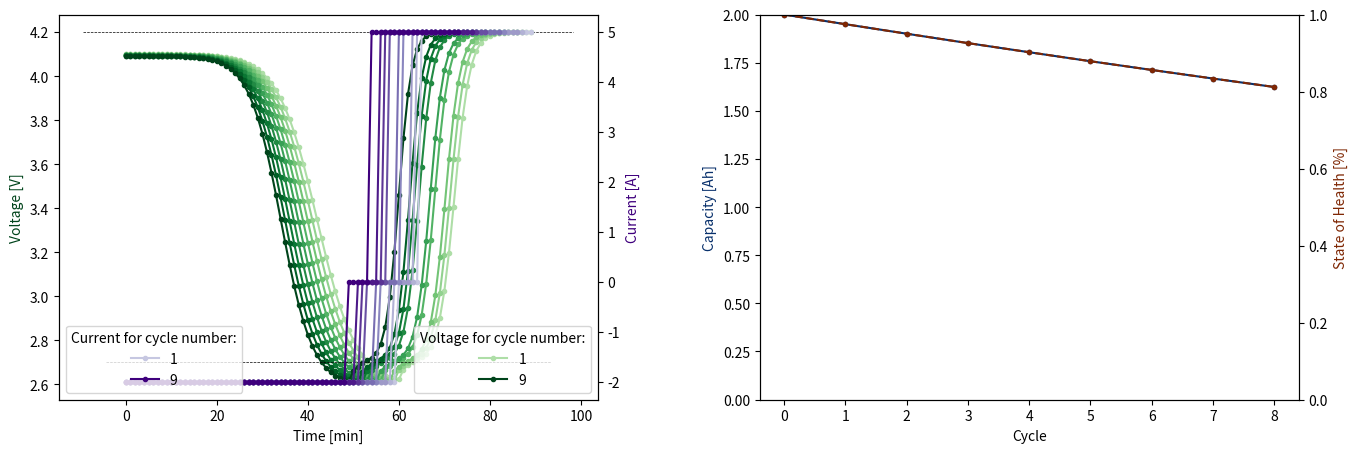

This chart was generated by the following Python code:
import numpy as np
import matplotlib.pyplot as plt
import matplotlib.cm as cm
import matplotlib.colors as mcolors
from pathlib import Path


def simulate_data(
    ax,
    path,
    V_max=4.2,  # volts
    V_min=2.7,  # volts
    I_dis=-2.0,  # Amps
    I_chg=5.0,  # Amps
    k=14,  # for OCV curve
    m=0.3,  # for OCV curve
    design_capacity=2.0,  # Amp hours
    R0=0.05,  # ohms (internal resistance)
    dR=0.0005,  # ohms (per cycle increase)
    a=10.0,  # for stress ageing
    SoH=1.0,  # as fraction
    dSoH=0.0001,  # as fraction (per cycle decrease)
    dt=1.0,  # minutes
    V_dis_stop=None,
    SoC_dis_stop=0.0,
    V_chg_stop=None,
):
    plot_data = {"t": [], "V": [], "I": []}

    capacities = []
    SoHs = []

    def OCV(SoC):
        return V_min + (V_max - V_min) * (1 / (1 + np.exp(-k * (SoC - m))))

    R_int = R0
    if V_dis_stop == None:
        V_dis_stop = V_min - 0.1
    if V_chg_stop == None:
        V_chg_stop = V_max

    i = 0
    while True:  #####
        # cycle loop #
        ##############

        Path(path).mkdir(parents=True, exist_ok=True)
        file = open(f"{path}/data_{i}.csv", "w")
        file.write(
            "TimeStamp,Temperature,Voltage,Current,Relative State of Charge,State of Health,Cycle\n"
        )

        available_capacity = design_capacity * SoH
        capacities.append(available_capacity)
        SoHs.append(SoH)

        ts, Vs, Is = [], [], []

        t = 0.0

        SoC = 1.0  # start fully charged
        Q = 0.0
        while True:  #########
            # discharge loop #
            ##################

            # calculate new voltage
            V_OCV = OCV(SoC)
            V = V_OCV - abs(I_dis) * R_int
            if V < V_dis_stop or SoC <= SoC_dis_stop:
                break
            # append plotting data
            Vs.append(V)
            Is.append(I_dis)
            ts.append(t)
            # write to file
            file.write(f"{t},25.0,{V},{I_dis},{int(SoC*100)},{int(SoH*100)},{i}\n")
            # update cell
            dQ = abs(I_dis) * dt
            dC = dQ / 60.0  # Amp hours
            SoC -= dC / available_capacity  # as fraction
            Q += dQ
            t += dt
        # final write to file
        file.write(f"{t},25.0,{V},{I_dis},{int(SoC*100)},{int(SoH*100)},{i}\n")

        # calculate total amount of charge delivered during discharge segment
        delivered = Q / 60.0  # Amp hours

        V_last = V
        V_rest = OCV(SoC)
        n_rest_steps = 5
        for j in range(n_rest_steps):  ##
            #         rest loop         #
            #############################
            V = V_last + (V_rest - V_last) * np.sqrt(
                (j) / n_rest_steps
            )  # tend to the rest OCV
            Vs.append(V)
            Is.append(0)
            ts.append(t)
            file.write(f"{t},25.0,{V},0,{int(SoC*100)},{int(SoH*100)},{i}\n")
            t += dt
        V_diff = None

        while True:  ######
            # charge loop #
            ###############

            # calculate new voltage
            V_OCV = OCV(SoC)
            V = V_OCV + abs(I_chg) * R_int
            # manually take off the difference to smoothen curve
            if V_diff is None:
                V_diff = V - V_rest
            V -= V_diff
            if V > V_chg_stop or SoC >= 1.0:
                break
            # append plotting data
            Vs.append(V)
            Is.append(I_chg)
            ts.append(t)
            # write to file
            file.write(f"{t},25.0,{V},{I_chg},{int(SoC*100)},{int(SoH*100)},{i}\n")
            # update cell
            dQ = I_chg * dt
            dC = dQ / 60.0  # Amp hours
            SoC += dC / available_capacity  # as fraction
            t += dt
        # final write to file
        file.write(f"{t},25.0,{V},{I_chg},{int(SoC*100)},{int(SoH*100)},{i}\n")

        # age the cell for next cycle
        stress = 1 + a * (
            R_int - R0
        )  # a controls how strongly resistance speeds ageing
        SoH = max(0.0, SoH - dSoH * stress * (delivered / design_capacity))
        R_int += dR

        plot_data["t"].append(ts)
        plot_data["V"].append(Vs)
        plot_data["I"].append(Is)

        i += 1
        if SoH <= 0.8 or i >= 1000:
            break

    n_plots = len(plot_data["t"])
    norm = mcolors.Normalize(vmin=-0.5 * (n_plots - 1), vmax=n_plots - 1)
    ax1 = ax[0]
    ax1.set_xlabel("Time [min]")
    ax2 = ax1.twinx()
    for i in range(n_plots):
        ax1.plot(
            plot_data["t"][i],
            plot_data["V"][i],
            marker=".",
            color=cm.Greens(norm(i)),
            label=i + 1 if i == 0 or i == n_plots - 1 else None,
        )
        ax2.plot(
            plot_data["t"][i],
            plot_data["I"][i],
            marker=".",
            color=cm.Purples(norm(i)),
            label=i + 1 if i == 0 or i == n_plots - 1 else None,
        )
    for V_lim in [V_min, V_max]:
        ax1.hlines(V_lim, *ax1.get_xlim(), linestyle="--", linewidth=0.5, color="k")
    ax1.legend(title="Voltage for cycle number:", loc="lower right")
    ax2.legend(title="Current for cycle number:", loc="lower left")
    ax1.set_ylabel("Voltage [V]", color=cm.Greens(norm(n_plots - 1)))
    ax2.set_ylabel("Current [A]", color=cm.Purples(norm(n_plots - 1)))

    ax3 = ax[1]
    ax3.set_xlabel("Cycle")
    ax4 = ax3.twinx()
    ax3.plot(
        range(len(capacities)),
        capacities,
        marker=".",
        color=cm.Blues(norm(n_plots - 1)),
    )
    ax4.plot(
        range(len(SoHs)),
        SoHs,
        marker=".",
        color=cm.Oranges(norm(n_plots - 1)),
        linestyle="--",
    )
    ax3.set_ylim(0, design_capacity)
    ax4.set_ylim(0, 1.0)
    ax3.set_ylabel("Capacity [Ah]", color=cm.Blues(norm(n_plots - 1)))
    ax4.set_ylabel("State of Health [%]", color=cm.Oranges(norm(n_plots - 1)))


n = 1
fig, axs = plt.subplots(n, 2, figsize=(16, n * 5))
simulate_data(axs, "data", dSoH=0.025)
fig.subplots_adjust(wspace=0.3)
fig.savefig("plot.pdf")
